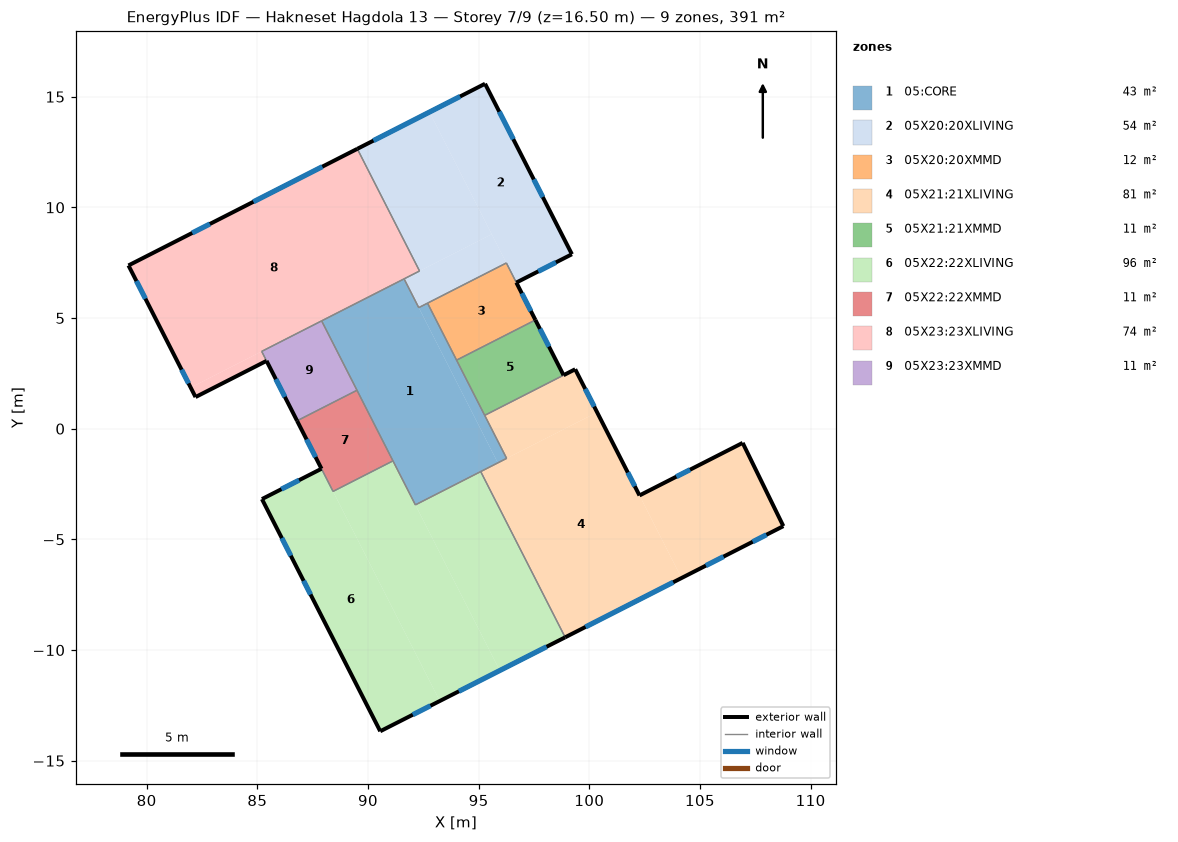
=== STOREY PLAN SPEC (per zone: floor XY polygon, exterior-wall plan segments, windows/doors) ===
zone 1: 05:CORE  (42.5 m²)
  floor: (96.26, -1.34) (95.87, -1.54) (92.29, 5.47) (92.69, 5.67)
  floor: (95.87, -1.54) (92.14, -3.44) (87.91, 4.87) (91.63, 6.77)
  interior walls: 11
zone 2: 05X20:20XLIVING  (53.5 m²)
  floor: (95.59, 8.79) (92.33, 7.13) (89.52, 12.64) (92.78, 14.31)
  floor: (96.25, 7.49) (92.29, 5.47) (91.63, 6.77) (95.59, 8.79)
  floor: (99.21, 7.88) (96.70, 6.60) (92.78, 14.31) (95.29, 15.58)
  exterior wall: (96.70, 6.60) – (99.21, 7.88)  [2.8 m]
    window: (97.69, 7.11) – (98.49, 7.51)  [2.1 m²]
  exterior wall: (99.21, 7.88) – (95.29, 15.58)  [8.6 m]
    window: (97.90, 10.47) – (97.49, 11.26)  [2.1 m²]
    window: (96.57, 13.08) – (95.93, 14.32)  [3.2 m²]
  exterior wall: (95.29, 15.58) – (89.52, 12.64)  [6.5 m]
    window: (94.16, 15.01) – (90.25, 13.02)  [10.1 m²]
  interior walls: 6
zone 3: 05X20:20XMMD  (11.6 m²)
  floor: (97.56, 4.91) (94.00, 3.10) (92.69, 5.67) (96.25, 7.49)
  exterior wall: (97.56, 4.91) – (96.70, 6.60)  [1.9 m]
    window: (97.36, 5.32) – (96.95, 6.12)  [0.8 m²]
  interior walls: 4
zone 4: 05X21:21XLIVING  (81.4 m²)
  floor: (100.35, 0.74) (96.26, -1.34) (95.27, 0.60) (99.36, 2.69)
  floor: (108.77, -4.40) (104.17, -6.75) (102.27, -3.02) (106.93, -0.64)
  floor: (104.17, -6.75) (98.91, -9.43) (95.09, -1.94) (100.35, 0.74)
  exterior wall: (98.91, -9.43) – (108.77, -4.40)  [11.1 m]
    window: (99.83, -8.96) – (103.79, -6.94)  [10.2 m²]
    window: (105.27, -6.19) – (106.07, -5.78)  [2.1 m²]
    window: (107.38, -5.11) – (108.00, -4.79)  [1.6 m²]
  exterior wall: (108.77, -4.40) – (106.93, -0.64)  [4.2 m]
  exterior wall: (106.93, -0.64) – (102.27, -3.02)  [5.2 m]
    window: (104.55, -1.85) – (103.93, -2.17)  [1.6 m²]
  exterior wall: (102.27, -3.02) – (99.36, 2.69)  [6.4 m]
    window: (102.05, -2.60) – (101.74, -1.98)  [1.6 m²]
    window: (100.22, 1.00) – (99.81, 1.80)  [2.1 m²]
  exterior wall: (99.36, 2.69) – (98.84, 2.42)  [0.6 m]
  interior walls: 4
zone 5: 05X21:21XMMD  (11.2 m²)
  floor: (98.84, 2.42) (95.27, 0.60) (94.00, 3.10) (97.56, 4.91)
  exterior wall: (98.84, 2.42) – (97.56, 4.91)  [2.8 m]
    window: (98.18, 3.71) – (97.77, 4.51)  [0.8 m²]
  interior walls: 3
zone 6: 05X22:22XLIVING  (95.7 m²)
  floor: (98.91, -9.43) (95.95, -10.93) (92.14, -3.44) (95.09, -1.94)
  floor: (95.95, -10.93) (93.25, -12.30) (88.42, -2.83) (91.13, -1.45)
  floor: (93.25, -12.30) (90.55, -13.67) (85.21, -3.18) (87.90, -1.81)
  exterior wall: (90.55, -13.67) – (98.91, -9.43)  [9.4 m]
    window: (92.03, -12.92) – (92.82, -12.52)  [2.1 m²]
    window: (94.11, -11.87) – (98.07, -9.85)  [10.2 m²]
  exterior wall: (87.90, -1.81) – (85.21, -3.18)  [3.0 m]
    window: (86.89, -2.33) – (86.09, -2.73)  [2.1 m²]
  exterior wall: (85.21, -3.18) – (90.55, -13.67)  [11.8 m]
    window: (87.09, -6.87) – (87.41, -7.49)  [1.6 m²]
    window: (86.11, -4.94) – (86.51, -5.74)  [2.1 m²]
  interior walls: 5
zone 7: 05X22:22XMMD  (10.9 m²)
  floor: (91.13, -1.45) (88.42, -2.83) (86.80, 0.36) (89.50, 1.74)
  exterior wall: (86.80, 0.36) – (87.90, -1.81)  [2.4 m]
    window: (87.22, -0.48) – (87.63, -1.28)  [0.8 m²]
  interior walls: 4
zone 8: 05X23:23XLIVING  (73.6 m²)
  floor: (85.42, 3.06) (82.21, 1.43) (81.99, 1.86) (85.20, 3.49)
  floor: (92.33, 7.13) (81.99, 1.86) (79.18, 7.38) (89.52, 12.64)
  exterior wall: (89.52, 12.64) – (79.18, 7.38)  [11.6 m]
    window: (82.86, 9.25) – (82.06, 8.84)  [2.1 m²]
    window: (87.94, 11.84) – (84.82, 10.25)  [8.0 m²]
  exterior wall: (79.18, 7.38) – (82.21, 1.43)  [6.7 m]
    window: (79.54, 6.67) – (79.94, 5.87)  [2.1 m²]
    window: (81.58, 2.67) – (81.89, 2.05)  [1.6 m²]
  exterior wall: (82.21, 1.43) – (85.42, 3.06)  [3.6 m]
  interior walls: 5
zone 9: 05X23:23XMMD  (10.7 m²)
  floor: (89.50, 1.74) (86.80, 0.36) (85.20, 3.49) (87.91, 4.87)
  exterior wall: (85.42, 3.06) – (86.80, 0.36)  [3.0 m]
    window: (85.84, 2.24) – (86.25, 1.44)  [0.8 m²]
  interior walls: 4

=== DERIVED (storey summary) ===
Building: Hakneset Hagdola 13
Storey: 7 of 9  (floor level z = 16.50 m)
Storey gross floor area: 391.0 m²
Zones on this storey: 9
  - 05:CORE: floor 42.5 m²
  - 05X20:20XLIVING: floor 53.5 m²; exterior wall 17.9 m (59.2 m²); 4 window(s) 17.4 m²; WWR 29.4%
  - 05X20:20XMMD: floor 11.6 m²; exterior wall 1.9 m (6.3 m²); 1 window(s) 0.8 m²; WWR 12.9%
  - 05X21:21XLIVING: floor 81.4 m²; exterior wall 27.5 m (90.7 m²); 6 window(s) 19.1 m²; WWR 21.1%
  - 05X21:21XMMD: floor 11.2 m²; exterior wall 2.8 m (9.2 m²); 1 window(s) 0.8 m²; WWR 8.8%
  - 05X22:22XLIVING: floor 95.7 m²; exterior wall 24.2 m (79.7 m²); 5 window(s) 18.0 m²; WWR 22.5%
  - 05X22:22XMMD: floor 10.9 m²; exterior wall 2.4 m (8.0 m²); 1 window(s) 0.8 m²; WWR 10.1%
  - 05X23:23XLIVING: floor 73.6 m²; exterior wall 21.9 m (72.2 m²); 4 window(s) 13.7 m²; WWR 19.0%
  - 05X23:23XMMD: floor 10.7 m²; exterior wall 3.0 m (10.0 m²); 1 window(s) 0.8 m²; WWR 8.1%
Zone adjacency (shared interzone walls):
  - 05:CORE ↔ 05X20:20XLIVING
  - 05:CORE ↔ 05X20:20XMMD
  - 05:CORE ↔ 05X21:21XLIVING
  - 05:CORE ↔ 05X21:21XMMD
  - 05:CORE ↔ 05X22:22XLIVING
  - 05:CORE ↔ 05X22:22XMMD
  - 05:CORE ↔ 05X23:23XLIVING
  - 05:CORE ↔ 05X23:23XMMD
  - 05X20:20XLIVING ↔ 05X20:20XMMD
  - 05X20:20XLIVING ↔ 05X23:23XLIVING
  - 05X20:20XMMD ↔ 05X21:21XMMD
  - 05X21:21XLIVING ↔ 05X21:21XMMD
  - 05X21:21XLIVING ↔ 05X22:22XLIVING
  - 05X22:22XLIVING ↔ 05X22:22XMMD
  - 05X22:22XMMD ↔ 05X23:23XMMD
  - 05X23:23XLIVING ↔ 05X23:23XMMD